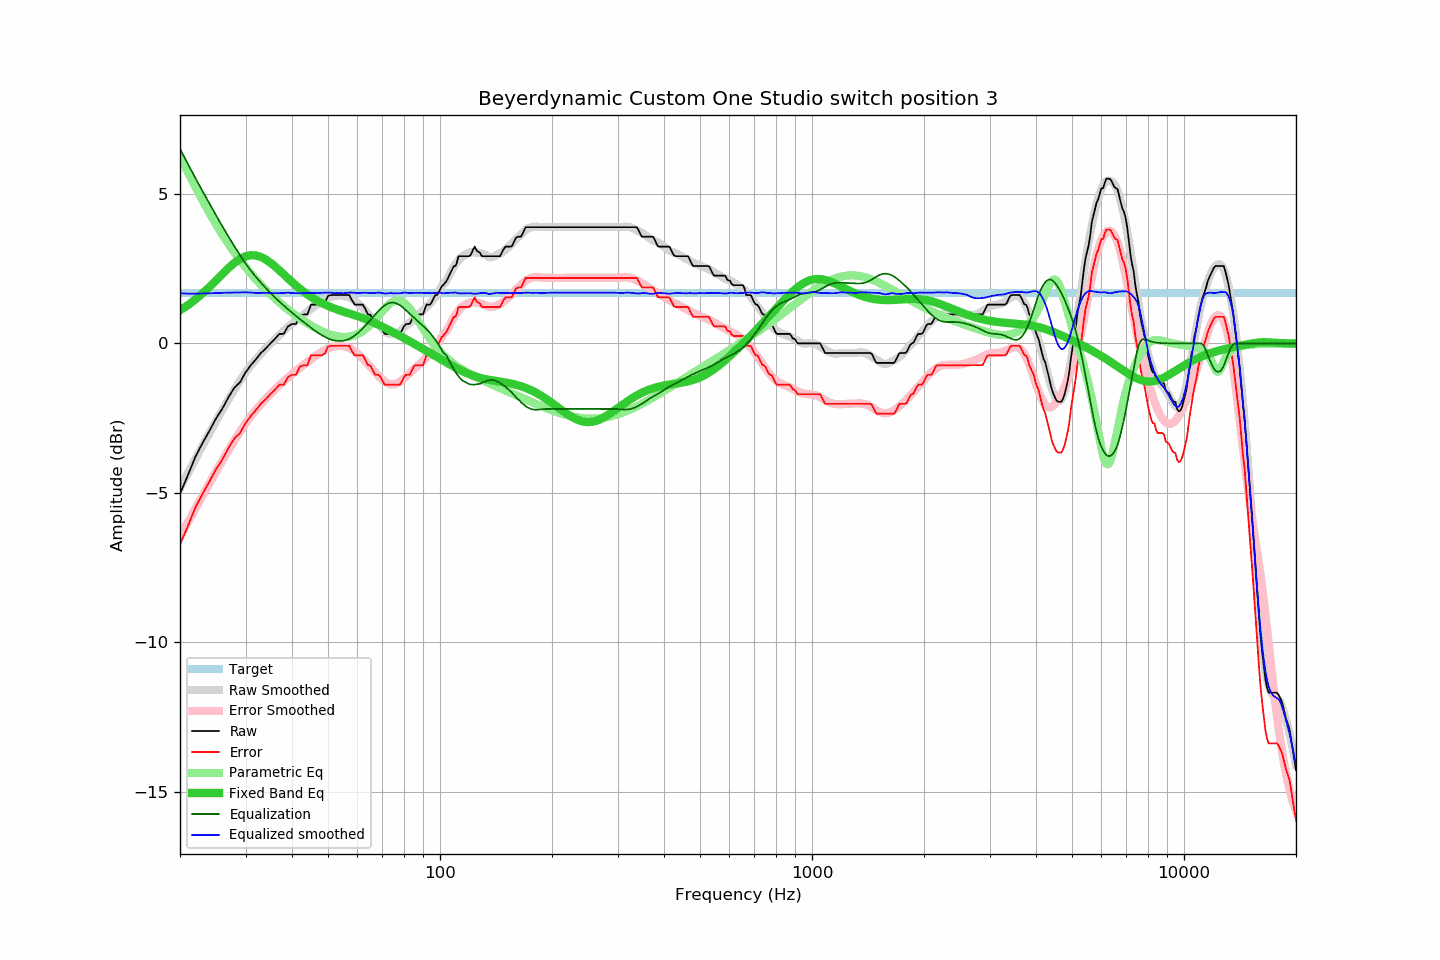

The table this chart was drawn from, first rows:
frequency, raw, error, smoothed, error_smoothed, equalization, parametric_eq, equalized_raw, equalized_smoothed, target
20, -5.03, -6.73, -4.83, -6.46, 6.51, 1.11, 1.48, 1.68, 1.70
21, -4.41, -6.11, -4.34, -5.98, 6.01, 1.28, 1.60, 1.67, 1.70
22, -3.79, -5.49, -3.87, -5.53, 5.53, 1.47, 1.74, 1.66, 1.70
23, -3.33, -5.03, -3.42, -5.09, 5.09, 1.68, 1.76, 1.67, 1.70
24, -2.92, -4.62, -3.00, -4.68, 4.68, 1.89, 1.76, 1.68, 1.70
25, -2.51, -4.21, -2.60, -4.29, 4.29, 2.11, 1.78, 1.69, 1.70
26, -2.18, -3.88, -2.23, -3.92, 3.92, 2.32, 1.74, 1.69, 1.70
27, -1.80, -3.50, -1.88, -3.57, 3.57, 2.52, 1.77, 1.70, 1.70
28, -1.48, -3.18, -1.55, -3.25, 3.25, 2.69, 1.77, 1.70, 1.70
29, -1.30, -3.00, -1.24, -2.95, 2.95, 2.83, 1.65, 1.71, 1.70
30, -0.97, -2.67, -0.97, -2.67, 2.67, 2.91, 1.70, 1.71, 1.70
31, -0.73, -2.43, -0.73, -2.44, 2.44, 2.95, 1.71, 1.70, 1.70
32, -0.53, -2.23, -0.53, -2.22, 2.22, 2.94, 1.69, 1.69, 1.70
33, -0.32, -2.02, -0.34, -2.03, 2.03, 2.89, 1.71, 1.69, 1.70
34, -0.17, -1.87, -0.16, -1.86, 1.86, 2.81, 1.69, 1.70, 1.70
35, 0.00, -1.70, -0.01, -1.69, 1.69, 2.70, 1.69, 1.68, 1.70
36, 0.15, -1.55, 0.14, -1.54, 1.54, 2.58, 1.69, 1.68, 1.70
37, 0.32, -1.38, 0.28, -1.40, 1.40, 2.44, 1.72, 1.68, 1.70
38, 0.32, -1.38, 0.42, -1.27, 1.27, 2.31, 1.59, 1.69, 1.70
39, 0.57, -1.13, 0.55, -1.15, 1.15, 2.18, 1.72, 1.70, 1.70
40, 0.65, -1.05, 0.66, -1.03, 1.03, 2.05, 1.68, 1.69, 1.70
41, 0.65, -1.05, 0.76, -0.92, 0.92, 1.94, 1.57, 1.68, 1.70
42, 0.92, -0.78, 0.87, -0.81, 0.81, 1.83, 1.73, 1.68, 1.70
43, 0.97, -0.73, 0.97, -0.71, 0.71, 1.73, 1.68, 1.68, 1.70
44, 0.97, -0.73, 1.07, -0.62, 0.62, 1.64, 1.59, 1.69, 1.70
45, 1.30, -0.40, 1.16, -0.53, 0.53, 1.56, 1.83, 1.69, 1.70
46, 1.30, -0.40, 1.25, -0.44, 0.44, 1.48, 1.74, 1.68, 1.70
47, 1.30, -0.40, 1.32, -0.36, 0.36, 1.42, 1.66, 1.68, 1.70
48, 1.30, -0.40, 1.41, -0.29, 0.29, 1.36, 1.59, 1.69, 1.70
49, 1.36, -0.34, 1.47, -0.22, 0.22, 1.30, 1.58, 1.70, 1.70
50, 1.59, -0.11, 1.53, -0.17, 0.17, 1.25, 1.76, 1.70, 1.70
51, 1.62, -0.08, 1.57, -0.13, 0.13, 1.21, 1.75, 1.70, 1.70
52, 1.62, -0.08, 1.58, -0.10, 0.10, 1.17, 1.72, 1.68, 1.70
53, 1.62, -0.08, 1.60, -0.09, 0.09, 1.13, 1.71, 1.68, 1.70
54, 1.62, -0.08, 1.61, -0.08, 0.08, 1.10, 1.70, 1.69, 1.70
55, 1.62, -0.08, 1.58, -0.09, 0.09, 1.06, 1.71, 1.68, 1.70
56, 1.62, -0.08, 1.57, -0.12, 0.12, 1.03, 1.74, 1.69, 1.70
57, 1.62, -0.08, 1.55, -0.15, 0.15, 1.00, 1.77, 1.70, 1.70
58, 1.44, -0.26, 1.50, -0.20, 0.20, 0.97, 1.64, 1.70, 1.70
59, 1.30, -0.40, 1.43, -0.27, 0.27, 0.94, 1.57, 1.69, 1.70
60, 1.30, -0.40, 1.35, -0.34, 0.34, 0.91, 1.64, 1.68, 1.70
61, 1.30, -0.40, 1.28, -0.42, 0.42, 0.88, 1.72, 1.69, 1.70
62, 1.30, -0.40, 1.19, -0.50, 0.50, 0.85, 1.80, 1.70, 1.70
63, 1.15, -0.55, 1.10, -0.60, 0.60, 0.82, 1.75, 1.70, 1.70
64, 0.97, -0.73, 1.00, -0.69, 0.69, 0.78, 1.66, 1.69, 1.70
65, 0.96, -0.74, 0.90, -0.79, 0.79, 0.75, 1.75, 1.69, 1.70
66, 0.79, -0.91, 0.80, -0.88, 0.88, 0.71, 1.67, 1.68, 1.70
67, 0.65, -1.05, 0.72, -0.97, 0.97, 0.68, 1.62, 1.69, 1.70
68, 0.65, -1.05, 0.64, -1.06, 1.06, 0.64, 1.71, 1.70, 1.70
69, 0.61, -1.09, 0.56, -1.14, 1.14, 0.60, 1.75, 1.70, 1.70
70, 0.45, -1.25, 0.47, -1.21, 1.21, 0.56, 1.66, 1.68, 1.70
71, 0.32, -1.38, 0.40, -1.27, 1.27, 0.52, 1.59, 1.67, 1.70
72, 0.32, -1.38, 0.35, -1.32, 1.32, 0.48, 1.64, 1.67, 1.70
73, 0.32, -1.38, 0.33, -1.35, 1.35, 0.45, 1.67, 1.68, 1.70
74, 0.32, -1.38, 0.32, -1.37, 1.37, 0.41, 1.69, 1.68, 1.70
75, 0.32, -1.38, 0.31, -1.37, 1.37, 0.37, 1.69, 1.68, 1.70
76, 0.32, -1.38, 0.33, -1.35, 1.35, 0.33, 1.67, 1.68, 1.70
77, 0.32, -1.38, 0.36, -1.32, 1.32, 0.29, 1.64, 1.68, 1.70
78, 0.32, -1.38, 0.40, -1.28, 1.28, 0.25, 1.60, 1.68, 1.70
79, 0.43, -1.27, 0.46, -1.23, 1.23, 0.22, 1.66, 1.69, 1.70
... 553 more rows
